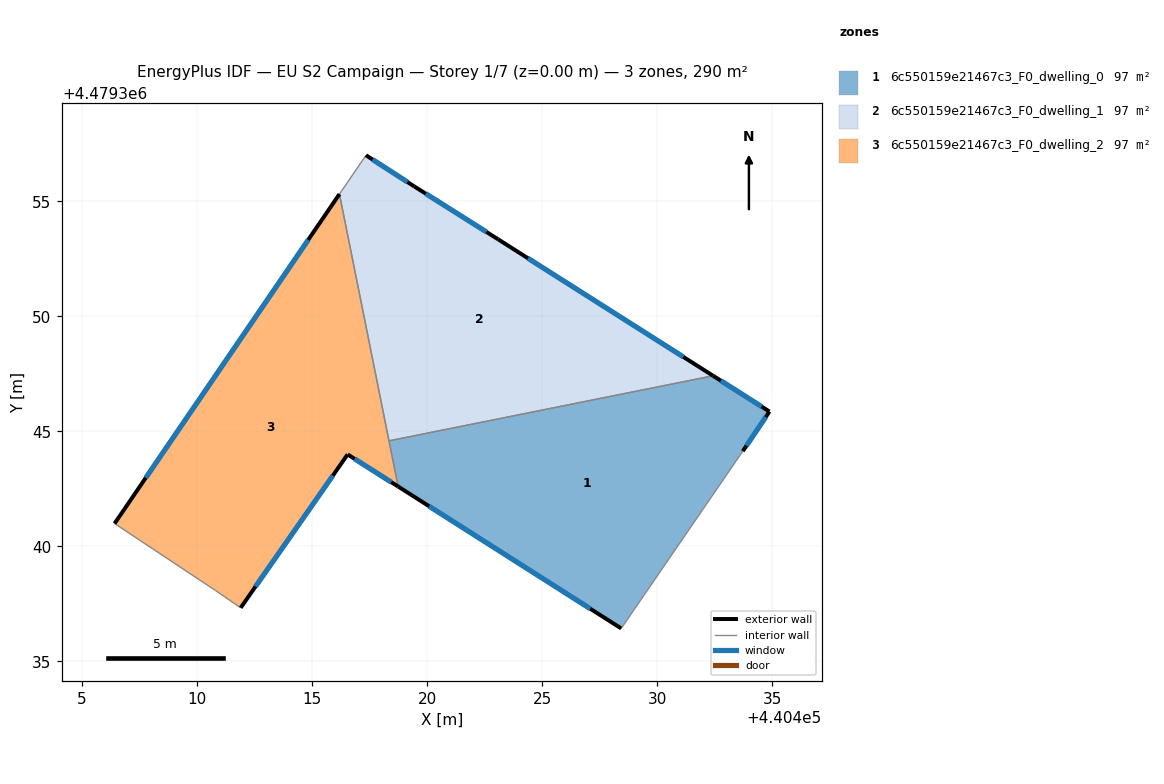
=== STOREY PLAN SPEC (per zone: floor XY polygon, exterior-wall plan segments, windows/doors) ===
zone 1: 6c550159e21467c3_F0_dwelling_0  (96.8 m²)
  floor: (440434.88, 4479345.86) (440433.72, 4479344.14) (440428.43, 4479336.43) (440418.74, 4479342.60) (440418.34, 4479344.59) (440432.43, 4479347.42)
  exterior wall: (440434.88, 4479345.86) – (440432.43, 4479347.42)  [2.9 m]
    window: (440434.54, 4479346.08) – (440432.77, 4479347.20)  [4.5 m²]
  exterior wall: (440433.72, 4479344.14) – (440434.88, 4479345.86)  [2.1 m]
    window: (440433.88, 4479344.38) – (440434.72, 4479345.62)  [3.2 m²]
  exterior wall: (440418.74, 4479342.60) – (440428.43, 4479336.43)  [11.5 m]
    window: (440420.08, 4479341.74) – (440427.09, 4479337.29)  [18.0 m²]
  interior walls: 3
zone 2: 6c550159e21467c3_F0_dwelling_1  (96.8 m²)
  floor: (440432.43, 4479347.42) (440418.34, 4479344.59) (440416.18, 4479355.31) (440417.34, 4479357.00) (440419.43, 4479355.65) (440423.08, 4479353.35)
  exterior wall: (440419.43, 4479355.65) – (440417.34, 4479357.00)  [2.5 m]
    window: (440419.14, 4479355.84) – (440417.63, 4479356.81)  [3.9 m²]
  exterior wall: (440423.08, 4479353.35) – (440419.43, 4479355.65)  [4.3 m]
    window: (440422.58, 4479353.67) – (440419.94, 4479355.33)  [6.8 m²]
  exterior wall: (440432.43, 4479347.42) – (440423.08, 4479353.35)  [11.1 m]
    window: (440431.13, 4479348.24) – (440424.38, 4479352.52)  [17.3 m²]
  interior walls: 3
zone 3: 6c550159e21467c3_F0_dwelling_2  (96.8 m²)
  floor: (440416.18, 4479355.31) (440418.74, 4479342.60) (440416.54, 4479344.00) (440411.89, 4479337.33) (440410.79, 4479338.08) (440406.41, 4479340.99)
  exterior wall: (440416.18, 4479355.31) – (440406.41, 4479340.99)  [17.3 m]
    window: (440414.83, 4479353.33) – (440407.77, 4479342.98)  [27.1 m²]
  exterior wall: (440416.54, 4479344.00) – (440418.74, 4479342.60)  [2.6 m]
    window: (440416.84, 4479343.80) – (440418.43, 4479342.79)  [4.1 m²]
  exterior wall: (440411.89, 4479337.33) – (440416.54, 4479344.00)  [8.1 m]
    window: (440412.54, 4479338.26) – (440415.89, 4479343.07)  [12.7 m²]
  interior walls: 4

=== DERIVED (storey summary) ===
Building: EU S2 Campaign
Storey: 1 of 7  (floor level z = 0.00 m)
Storey gross floor area: 290.3 m²
Zones on this storey: 3
  - 6c550159e21467c3_F0_dwelling_0: floor 96.8 m²; exterior wall 16.5 m (49.4 m²); 3 window(s) 25.8 m²; WWR 52.2%
  - 6c550159e21467c3_F0_dwelling_1: floor 96.8 m²; exterior wall 17.9 m (53.6 m²); 3 window(s) 28.0 m²; WWR 52.2%
  - 6c550159e21467c3_F0_dwelling_2: floor 96.8 m²; exterior wall 28.1 m (84.2 m²); 3 window(s) 44.0 m²; WWR 52.2%
Zone adjacency (shared interzone walls):
  - 6c550159e21467c3_F0_dwelling_0 ↔ 6c550159e21467c3_F0_dwelling_1
  - 6c550159e21467c3_F0_dwelling_0 ↔ 6c550159e21467c3_F0_dwelling_2
  - 6c550159e21467c3_F0_dwelling_1 ↔ 6c550159e21467c3_F0_dwelling_2